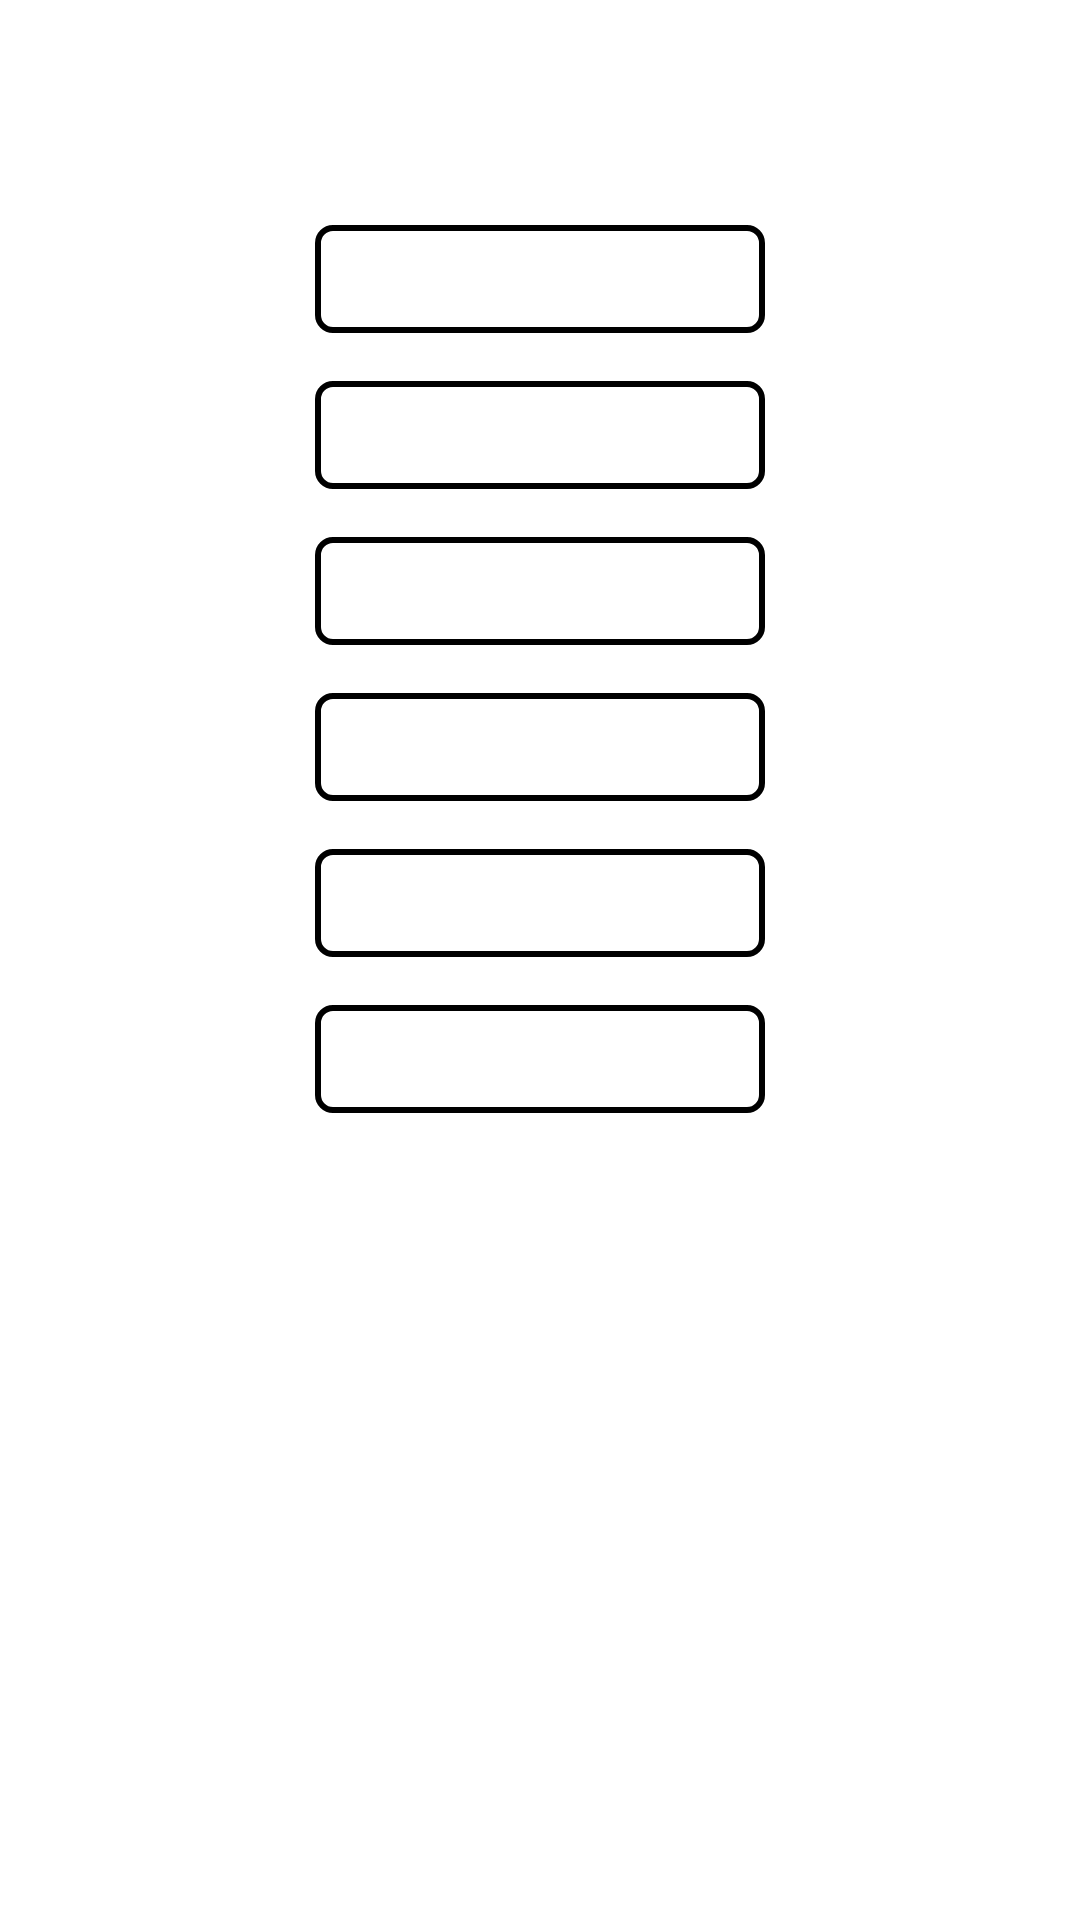

The Android layout XML behind this screen, and the referenced resources:
<!-- AndroidManifest.xml: application theme Theme.EjemploSelectores -->
<!-- res/layout/activity_focus_menu.xml -->
<?xml version="1.0" encoding="utf-8"?>
<androidx.constraintlayout.widget.ConstraintLayout xmlns:android="http://schemas.android.com/apk/res/android"
    xmlns:app="http://schemas.android.com/apk/res-auto"
    xmlns:tools="http://schemas.android.com/tools"
    android:layout_width="match_parent"
    android:layout_height="match_parent"
    tools:context=".focus.FocusMenu">

    <TextView
        android:id="@+id/not_gestion"
        android:layout_width="150dp"
        android:layout_height="36dp"
        android:layout_marginTop="75dp"
        android:background="@drawable/button_onboarding_selector"
        android:focusable="true"
        android:gravity="center"
        android:text="Sin Gestion"
        android:textColor="@color/selector_white_black"
        android:textStyle="bold"
        app:layout_constraintEnd_toEndOf="parent"
        app:layout_constraintStart_toStartOf="parent"
        app:layout_constraintTop_toTopOf="parent"
        tools:textColor="@color/whiteColor" />

    <TextView
        android:id="@+id/basic_gestion"
        android:layout_width="150dp"
        android:layout_height="36dp"
        android:layout_marginTop="16dp"
        android:background="@drawable/button_onboarding_selector"
        android:focusable="true"
        android:gravity="center"
        android:text="Gestion Basica"
        android:textColor="@color/selector_white_black"
        android:textStyle="bold"
        app:layout_constraintEnd_toEndOf="@+id/not_gestion"
        app:layout_constraintStart_toStartOf="@+id/not_gestion"
        app:layout_constraintTop_toBottomOf="@+id/not_gestion"
        tools:textColor="@color/whiteColor" />

    <TextView
        android:id="@+id/manager_focus"
        android:layout_width="150dp"
        android:layout_height="36dp"
        android:layout_marginTop="16dp"
        android:background="@drawable/button_onboarding_selector"
        android:focusable="true"
        android:gravity="center"
        android:text="Manejador de foco"
        android:textColor="@color/selector_white_black"
        android:textStyle="bold"
        app:layout_constraintEnd_toEndOf="@+id/not_gestion"
        app:layout_constraintStart_toStartOf="@+id/not_gestion"
        app:layout_constraintTop_toBottomOf="@+id/basic_gestion"
        tools:textColor="@color/whiteColor" />

    <TextView
        android:id="@+id/carousels_focus"
        android:layout_width="150dp"
        android:layout_height="36dp"
        android:layout_marginTop="16dp"
        android:background="@drawable/button_onboarding_selector"
        android:focusable="true"
        android:gravity="center"
        android:text="Carruseles"
        android:textColor="@color/selector_white_black"
        android:textStyle="bold"
        app:layout_constraintEnd_toEndOf="@+id/not_gestion"
        app:layout_constraintStart_toStartOf="@+id/not_gestion"
        app:layout_constraintTop_toBottomOf="@+id/manager_focus"
        tools:textColor="@color/whiteColor" />

    <TextView
        android:id="@+id/tabs_focus"
        android:layout_width="150dp"
        android:layout_height="36dp"
        android:layout_marginTop="16dp"
        android:background="@drawable/button_onboarding_selector"
        android:focusable="true"
        android:gravity="center"
        android:text="Foco en Tabs"
        android:textColor="@color/selector_white_black"
        android:textStyle="bold"
        app:layout_constraintEnd_toEndOf="@+id/not_gestion"
        app:layout_constraintStart_toStartOf="@+id/not_gestion"
        app:layout_constraintTop_toBottomOf="@+id/carousels_focus"
        tools:textColor="@color/whiteColor" />

    <TextView
        android:id="@+id/menu_focus"
        android:layout_width="150dp"
        android:layout_height="36dp"
        android:layout_marginTop="16dp"
        android:background="@drawable/button_onboarding_selector"
        android:focusable="true"
        android:gravity="center"
        android:text="Menu estatico"
        android:textColor="@color/selector_white_black"
        android:textStyle="bold"
        app:layout_constraintEnd_toEndOf="@+id/not_gestion"
        app:layout_constraintStart_toStartOf="@+id/not_gestion"
        app:layout_constraintTop_toBottomOf="@+id/tabs_focus"
        tools:textColor="@color/whiteColor" />

</androidx.constraintlayout.widget.ConstraintLayout>
<!-- resources referenced by this layout -->
<resources>
  <color name="whiteColor">#FFFFFF</color>
  <!-- drawable button_onboarding_selector (drawable) -->
  <selector xmlns:android="http://schemas.android.com/apk/res/android">
      <item android:drawable="@drawable/bg_onboarding_selected" android:state_focused="true" />
      <item android:drawable="@drawable/bg_onboarding_unselected" />
  </selector>
  <style name="Theme.EjemploSelectores" parent="@style/Theme.Leanback" />
  <!-- drawable bg_onboarding_selected (drawable) -->
  <?xml version="1.0" encoding="utf-8"?>
  <shape xmlns:android="http://schemas.android.com/apk/res/android"
      android:shape="rectangle">
      <corners android:radius="5dp" />
      <solid android:color="@color/focus" />
  </shape>
  <!-- drawable bg_onboarding_unselected (drawable) -->
  <?xml version="1.0" encoding="utf-8"?>
  <shape xmlns:android="http://schemas.android.com/apk/res/android"
      android:shape="rectangle">
      <corners android:radius="5dp" />
      <stroke android:width="2dp" android:color="@color/lb_tv_white" />
  </shape>
  <color name="focus">#52E6C3</color>
</resources>
